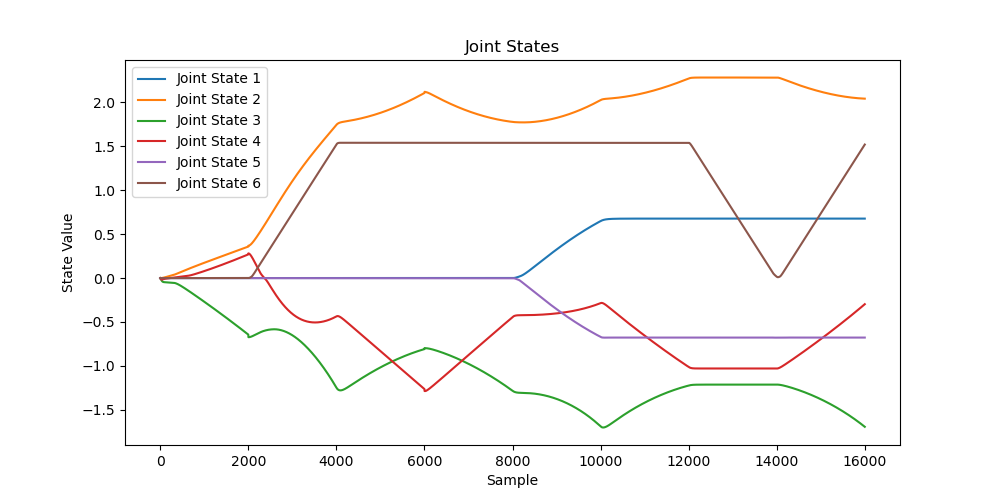

The table this chart was drawn from, first rows:
q1, q2, q3, q4, q5, q6, q7, dq1, dq2, dq3, dq4, dq5, dq6, dq7
0.0, 0.0, 0.0, 0.0, 0.0, 0.0, 0.0, 0.0, 0.0, 0.0, 0.0, 0.0
-1.4382693192472897e-08, -4.403707734463563e-05, -0.0003322, -0.0001954, -1.260971920365736e-07, 1.8573023786959574e-06, -7.1913465962364485e-06, -0.02202, -0.1661, -0.09769, -6.304859601828679e-05, 0.0009287
2.938380115884308e-08, -5.34257614980529e-05, -0.0009266, -0.0005439, -1.3515363783314245e-07, 5.027734186151117e-06, 2.1883247175657987e-05, -0.004694, -0.2972, -0.1743, -4.528222898284433e-06, 0.001585
3.2196152843753316e-07, -7.993060487535334e-05, -0.001714, -0.001016, 6.739639037074331e-07, 9.543637509346677e-06, 0.0001463, -0.01325, -0.3935, -0.2362, 0.0004046, 0.002258
8.198868048470098e-07, -8.796117170130798e-05, -0.002638, -0.001578, 2.382612598012215e-06, 1.497755209325283e-05, 0.000249, -0.004015, -0.462, -0.2806, 0.0008543, 0.002717
1.5065376965120052e-06, -0.0001027, -0.003662, -0.002212, 5.1078610535671046e-06, 2.1190502408796673e-05, 0.0003433, -0.007355, -0.5122, -0.317, 0.001363, 0.003106
2.325558660018742e-06, -0.000107, -0.004763, -0.002905, 8.832650131144662e-06, 2.7973523369008937e-05, 0.0004095, -0.00215, -0.5503, -0.3465, 0.001862, 0.003392
3.2272469184816064e-06, -0.000113, -0.005916, -0.003646, 1.3502967641527578e-05, 3.51726680036773e-05, 0.0004508, -0.003028, -0.5767, -0.3705, 0.002335, 0.0036
4.163932330638908e-06, -0.0001128, -0.007109, -0.004427, 1.904463144209408e-05, 4.2688200898877004e-05, 0.0004683, 0.0001254, -0.5963, -0.3907, 0.002771, 0.003758
4.905294978278676e-06, -0.000112, -0.008317, -0.005235, 2.4705140949179877e-05, 5.01276478178087e-05, 0.0003707, 0.0003731, -0.604, -0.4042, 0.00283, 0.00372
5.584831882183638e-06, -0.0001071, -0.00953, -0.006065, 3.080582793810092e-05, 5.7690686181525315e-05, 0.0003398, 0.002442, -0.6066, -0.4148, 0.00305, 0.003782
6.258035074522677e-06, -0.0001009, -0.01073, -0.006905, 3.747065376707167e-05, 6.518091026934026e-05, 0.0003366, 0.003129, -0.6012, -0.4202, 0.003332, 0.003745
6.9719538322080065e-06, -9.16085884531918e-05, -0.01191, -0.007745, 4.487236347905897e-05, 7.25490828390982e-05, 0.000357, 0.00464, -0.5882, -0.4198, 0.003701, 0.003684
7.669828927191552e-06, -8.072081169061998e-05, -0.01305, -0.008581, 5.286838062325795e-05, 7.97675811587857e-05, 0.0003489, 0.005444, -0.5729, -0.418, 0.003998, 0.003609
8.267599301739491e-06, -6.740282179988199e-05, -0.01416, -0.009405, 6.116474014465757e-05, 8.663345311766215e-05, 0.0002989, 0.006659, -0.5523, -0.412, 0.004148, 0.003433
8.568837800526459e-06, -4.667348449110305e-05, -0.0152, -0.01019, 6.896683935859912e-05, 9.225549863086069e-05, 0.0001506, 0.01036, -0.519, -0.3939, 0.003901, 0.002811
8.592792625935581e-06, -1.924784862496976e-05, -0.01617, -0.01094, 7.609033101507802e-05, 9.664571689014861e-05, 1.197741270456102e-05, 0.01371, -0.4875, -0.3761, 0.003562, 0.002195
8.363596986113971e-06, 1.4352180021268018e-05, -0.01709, -0.01166, 8.238052871137116e-05, 9.981608492624778e-05, -0.0001146, 0.0168, -0.4579, -0.3586, 0.003145, 0.001585
7.924335847580925e-06, 4.302630280201807e-05, -0.01795, -0.01234, 8.776237472369183e-05, 0.0001018, -0.0002196, 0.01434, -0.4291, -0.3413, 0.002691, 0.001004
7.3256221148752715e-06, 7.777451596333916e-05, -0.01875, -0.01299, 9.224188935506908e-05, 0.0001028, -0.0002994, 0.01737, -0.4025, -0.3239, 0.00224, 0.0004737
6.6300907620505065e-06, 0.000111, -0.01951, -0.01361, 9.589819502958636e-05, 0.0001028, -0.0003478, 0.01662, -0.3774, -0.3072, 0.001828, 2.2778300138030902e-05
5.87797830314004e-06, 0.000148, -0.02021, -0.01419, 9.879489276543365e-05, 0.0001021, -0.0003761, 0.01847, -0.3541, -0.2906, 0.001448, -0.0003671
5.097797710307068e-06, 0.000193, -0.02088, -0.01474, 0.000101, 0.0001007, -0.0003901, 0.0225, -0.3324, -0.2745, 0.0011, -0.0006958
4.315423608505538e-06, 0.0002448, -0.0215, -0.01525, 0.0001026, 9.874047156736386e-05, -0.0003912, 0.0259, -0.3119, -0.2586, 0.0007844, -0.0009753
3.5515231209553293e-06, 0.0003004, -0.02209, -0.01574, 0.0001036, 9.631921611894763e-05, -0.000382, 0.02784, -0.2923, -0.2429, 0.0005032, -0.001211
2.818866925712349e-06, 0.0003569, -0.02263, -0.01619, 0.0001041, 9.34939376176631e-05, -0.0003663, 0.02824, -0.2728, -0.2269, 0.0002519, -0.001413
2.1241132786811333e-06, 0.0004162, -0.02314, -0.01662, 0.0001041, 9.03335901300321e-05, -0.0003474, 0.02965, -0.2547, -0.2112, 2.6450871314946157e-05, -0.00158
1.47738917084688e-06, 0.0004769, -0.02362, -0.01701, 0.0001038, 8.688223733297765e-05, -0.0003234, 0.03034, -0.2364, -0.195, -0.0001653, -0.001726
8.782404410194884e-07, 0.0005398, -0.02406, -0.01736, 0.0001031, 8.32025806707156e-05, -0.0002996, 0.03148, -0.22, -0.1794, -0.0003369, -0.00184
3.2667969537876266e-07, 0.0006044, -0.02447, -0.01769, 0.0001021, 7.935094220956572e-05, -0.0002758, 0.03228, -0.2052, -0.1644, -0.0004887, -0.001926
3.8043468690852736e-07, 0.000658, -0.02543, -0.01764, 0.000103, 6.870970008418889e-05, 2.6877495764882347e-05, 0.0268, -0.4815, 0.02845, 0.0004461, -0.005321
7.364862201791999e-08, 0.0007168, -0.02637, -0.01758, 0.0001029, 5.926616749083237e-05, -0.0001534, 0.02937, -0.4727, 0.0289, -5.850882600122703e-05, -0.004722
-4.315768846793365e-07, 0.0007754, -0.02729, -0.01752, 0.000102, 5.089743907198529e-05, -0.0002526, 0.02931, -0.4603, 0.03125, -0.0004586, -0.004184
-1.0275086284482535e-06, 0.0008374, -0.02819, -0.01745, 0.0001005, 4.347233399238447e-05, -0.000298, 0.031, -0.447, 0.03404, -0.0007741, -0.003713
-1.6408384899969885e-06, 0.0009003, -0.02906, -0.01737, 9.842037717152942e-05, 3.6886383088674395e-05, -0.0003067, 0.03145, -0.4332, 0.03685, -0.001017, -0.003293
-2.227734112977495e-06, 0.0009657, -0.02989, -0.0173, 9.601589102749335e-05, 3.1043130832918264e-05, -0.0002934, 0.03271, -0.4189, 0.03976, -0.001202, -0.002922
-2.761063289798474e-06, 0.001032, -0.0307, -0.01721, 9.333840690921964e-05, 2.58617962905437e-05, -0.0002667, 0.03339, -0.4045, 0.04261, -0.001339, -0.002591
-3.2275714425777724e-06, 0.001101, -0.03148, -0.01712, 9.046595855417628e-05, 2.1269149734328695e-05, -0.0002333, 0.03443, -0.39, 0.04542, -0.001436, -0.002296
-3.6213198278348187e-06, 0.001172, -0.03223, -0.01702, 8.746571062712856e-05, 1.71881826707209e-05, -0.0001969, 0.03519, -0.3749, 0.04872, -0.0015, -0.00204
-3.943116763156261e-06, 0.001244, -0.03295, -0.01692, 8.43883226034096e-05, 1.3567494344170888e-05, -0.0001609, 0.03611, -0.3602, 0.05175, -0.001539, -0.00181
-4.19647676838722e-06, 0.001318, -0.03364, -0.01681, 8.127558708615635e-05, 1.0362386132449145e-05, -0.0001267, 0.03688, -0.346, 0.05447, -0.001556, -0.001603
-4.387009305084653e-06, 0.001393, -0.03431, -0.0167, 7.81609970328185e-05, 7.53070002600534e-06, -9.526626834871637e-05, 0.03773, -0.332, 0.05698, -0.001557, -0.001416
-4.521045091718745e-06, 0.00147, -0.03494, -0.01658, 7.507161248927391e-05, 5.035440961513706e-06, -6.701789331704615e-05, 0.0385, -0.3183, 0.05925, -0.001545, -0.001248
-4.605412430270169e-06, 0.001549, -0.03556, -0.01645, 7.202806774983955e-05, 2.847324348731829e-06, -4.2183669275711714e-05, 0.03929, -0.3053, 0.06112, -0.001522, -0.001094
-4.646618462358768e-06, 0.001629, -0.03614, -0.01633, 6.904699618330572e-05, 9.383481166523115e-07, -2.0603016044299714e-05, 0.04004, -0.2926, 0.06267, -0.001491, -0.0009545
-4.65085552381469e-06, 0.00171, -0.0367, -0.0162, 6.614136446184519e-05, -7.183801326081708e-07, -2.1185307279608016e-06, 0.04079, -0.2804, 0.06399, -0.001453, -0.0008284
-4.6238138076018935e-06, 0.001793, -0.03724, -0.01607, 6.332118590940708e-05, -2.148666726176199e-06, 1.3520858106398478e-05, 0.04151, -0.2685, 0.06514, -0.00141, -0.0007151
-4.5706813697196415e-06, 0.001878, -0.03775, -0.01594, 6.059390795516797e-05, -3.3769926859344074e-06, 2.6566218941125994e-05, 0.04223, -0.2568, 0.06618, -0.001364, -0.0006142
-4.496113197437346e-06, 0.001964, -0.03824, -0.0158, 5.7964823059623666e-05, -4.426384790771845e-06, 3.728408614114763e-05, 0.04292, -0.2455, 0.06717, -0.001315, -0.0005247
-4.404313390855398e-06, 0.002051, -0.03871, -0.01567, 5.543709747884369e-05, -5.317085561692327e-06, 4.5899903290974146e-05, 0.04361, -0.2345, 0.06809, -0.001264, -0.0004454
-4.298986387445742e-06, 0.002139, -0.03916, -0.01553, 5.301223840879343e-05, -6.066926889003319e-06, 5.266350170482815e-05, 0.04427, -0.2238, 0.06893, -0.001212, -0.0003749
-4.183359198172512e-06, 0.002229, -0.03959, -0.01539, 5.0690419523110964e-05, -6.691702289631806e-06, 5.7813594636615416e-05, 0.04492, -0.2134, 0.06969, -0.001161, -0.0003124
-4.0601978075848854e-06, 0.00232, -0.03999, -0.01525, 4.8470783071177185e-05, -7.205426865794722e-06, 6.158069529381322e-05, 0.04556, -0.2034, 0.07036, -0.00111, -0.0002569
-3.931851809120279e-06, 0.002413, -0.04038, -0.01511, 4.635166087560547e-05, -7.620584543732034e-06, 6.4172999232303e-05, 0.04619, -0.1938, 0.07095, -0.00106, -0.0002076
-3.8003076277243213e-06, 0.002506, -0.04075, -0.01497, 4.4330675699276585e-05, -7.947823775343507e-06, 6.577209069797888e-05, 0.0468, -0.1845, 0.07143, -0.00101, -0.0001636
-3.667229466469121e-06, 0.002601, -0.0411, -0.01482, 4.240486615048541e-05, -8.195914567318222e-06, 6.653908062760021e-05, 0.04739, -0.1756, 0.07178, -0.0009629, -0.000124
-3.5339408497388105e-06, 0.002697, -0.04144, -0.01468, 4.057110997984748e-05, -8.373269783174317e-06, 6.664430836515518e-05, 0.04798, -0.1671, 0.07202, -0.0009169, -8.867760792804743e-05
-3.4014999594046695e-06, 0.002794, -0.04175, -0.01453, 3.882614208690609e-05, -8.487814468551022e-06, 6.62204451670706e-05, 0.04855, -0.1589, 0.07217, -0.0008725, -5.727234268835273e-05
-3.2707505541396585e-06, 0.002892, -0.04206, -0.01439, 3.7166589381469684e-05, -8.546914373843691e-06, 6.537470263250556e-05, 0.04911, -0.151, 0.07225, -0.0008298, -2.9549952646334517e-05
-3.1423621314426727e-06, 0.002992, -0.04234, -0.01424, 3.558900496006956e-05, -8.557353254771519e-06, 6.41942113484929e-05, 0.04966, -0.1434, 0.07226, -0.0007888, -5.219440463914164e-06
... 1,577 more rows
